Run: headless pygame with SDL's dummy video driver; simulated clock (each Clock.tick advances the game by its frame time, no real sleeping); random seed 0; keys injected as events and as key.get_pressed() state; mouse plan: one left click at the window centre at the start of phase 2, then a move to the lower-right quarter at the start of phase 3.
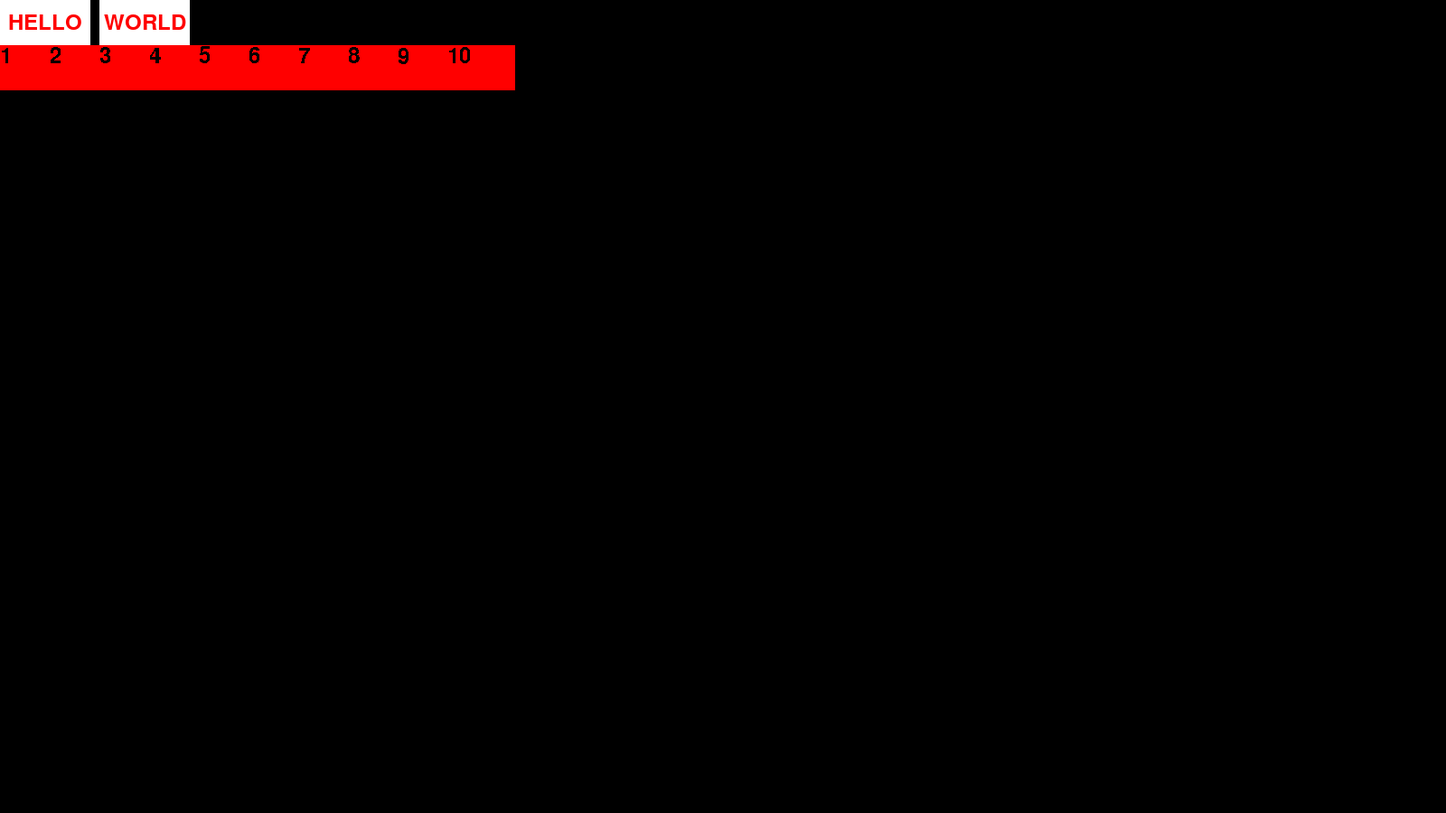
Frame 1 of 4 · flips 1–60 · no input
Frame 2 of 4 · flips 61–180 · clicked the window centre · tapped SPACE, RETURN · held RIGHT (→), D · screen unchanged from frame 1, image omitted
Frame 3 of 4 · flips 181–300 · moved the mouse to the lower-right quarter · held DOWN (↓), S · screen unchanged from frame 2, image omitted
Frame 4 of 4 · flips 301–420 · held LEFT (←), A, UP (↑), W · screen unchanged from frame 3, image omitted

The pygame program that drew these frames:

#!/usr/bin/env python3
 
#
# pygame (simple) template - by furas
#
# https://github.com/furas/my-python-codes/tree/master/pygame/__template__/
#
 
# ---------------------------------------------------------------------
 
import pygame
 
# === CONSTANTS === (UPPER_CASE names)
 
BLACK = (  0,   0,   0)
WHITE = (255, 255, 255)
 
RED   = (255,   0,   0)
GREEN = (  0, 255,   0)
BLUE  = (  0,   0, 255)
 
SCREEN_WIDTH  = 1600
SCREEN_HEIGHT = 900
 
BLOCK_SIZE = 50
#CIRCLE_RADIUS = int(BLOCK_SIZE/2)

BLOCK_WIDTH = 75
BLOCK_HEIGHT = 50
 
# === CLASSES === (CamelCase names)
 
class Button():
 
    def __init__(self, text='OK', pos=(0,0), size=(100,50), command=None):
        font = pygame.font.SysFont(None, 35)
   
        self.text = text
        self.rect = pygame.Rect((0,0), size)
 
        self.image_normal = pygame.Surface(size)
        self.image_normal.fill(WHITE)
        txt_image = font.render(self.text, True, RED)
        txt_rect = txt_image.get_rect(center=self.rect.center)
        self.image_normal.blit(txt_image, txt_rect)
       
        self.image_hover = pygame.Surface(size)
        self.image_hover.fill(RED)
        txt_image = font.render(self.text, True, WHITE)
        txt_rect = txt_image.get_rect(center=self.rect.center)
        self.image_hover.blit(txt_image, txt_rect)
 
        self.rect.topleft = pos
       
        self.hover = False

        if command:
            self.command = command
 
    def draw(self, screen):
        if self.hover:
            screen.blit(self.image_hover, self.rect)
        else:
            screen.blit(self.image_normal, self.rect)
 
    def handle_event(self, event):
        if event.type == pygame.MOUSEMOTION:
            self.hover = self.rect.collidepoint(event.pos)
 
        if self.hover and self.command:
            if event.type == pygame.MOUSEBUTTONDOWN:
                if event.button == 1:
                    self.command()
                   
    def command(self):
        print("Click")
 
# === FUNCTIONS === (lower_case names)
 
def print_hello():
    print("Click HELLO")
 
def print_world():
    print("Click WORLD")
 
# === MAIN === (lower_case names)
 
# --- (global) variables ---
 
# --- init ---
 
pygame.init()
pygame.font.init()
DEFAULT_FONT = pygame.font.SysFont('bitstreamverasans', 36)
 
screen = pygame.display.set_mode((SCREEN_WIDTH, SCREEN_HEIGHT))
screen_rect = screen.get_rect()
 
# --- objects ---
 
# - buttons -
 
button1 = Button(text="HELLO") # create button
button1.command = print_hello # assign function to button
 
button2 = Button(text="WORLD", pos=(110,0), command=print_world) # create button and assign function
 
# - squares -
 
squares = []
 
for x in range(10):
    squares.append( pygame.Rect(x*(BLOCK_SIZE+5), BLOCK_HEIGHT, BLOCK_WIDTH, BLOCK_HEIGHT) )
 
# - drag -
 
selected = None
   
# --- mainloop ---
 
clock = pygame.time.Clock()
is_running = True
 
while is_running:
 
    # --- events ---
   
    for event in pygame.event.get():
 
        # --- global events ---
       
        if event.type == pygame.QUIT:
            is_running = False
 
        elif event.type == pygame.KEYDOWN:
            if event.key == pygame.K_ESCAPE:
                is_running = False
 
        elif event.type == pygame.MOUSEBUTTONDOWN:
            if event.button == 1:
                for i, s in enumerate(squares):
                    # Pythagoras A^2 + B^2 = C^2
                    mx = event.pos[0] # A
                    my = event.pos[1] # B
 
                    if mx > s.x and my > s.y and mx < s.x + s.w and my < s.y + s.h : # C^2 <= RADIUS^2
                        selected = i
                        selected_offset_x = s.x - event.pos[0]
                        selected_offset_y = s.y - event.pos[1]
               
        elif event.type == pygame.MOUSEBUTTONUP:
            if event.button == 1:
                selected = None
               
        elif event.type == pygame.MOUSEMOTION:
            if selected is not None: # selected can be `0` so `is not None` is required
                # move object
                squares[selected].x = event.pos[0] + selected_offset_x
                squares[selected].y = event.pos[1] + selected_offset_y
               
        # --- objects events ---
 
        button1.handle_event(event)
        button2.handle_event(event)
       
    # --- updates ---
 
        # empty
       
    # --- draws ---
   
    screen.fill(BLACK)
 
    button1.draw(screen)    
    button2.draw(screen)    
   
    # draw rect
    i = 1
    for s in squares:
        tmp = DEFAULT_FONT.render(str(i), False, BLACK)
        pygame.draw.rect(screen, RED, s)
        screen.blit(tmp, (s.x, s.y))
        i += 1
       
    pygame.display.update()
 
    # --- FPS ---
 
    clock.tick(30)
 
# --- the end ---
 
pygame.quit()
pygame.font.quit()
